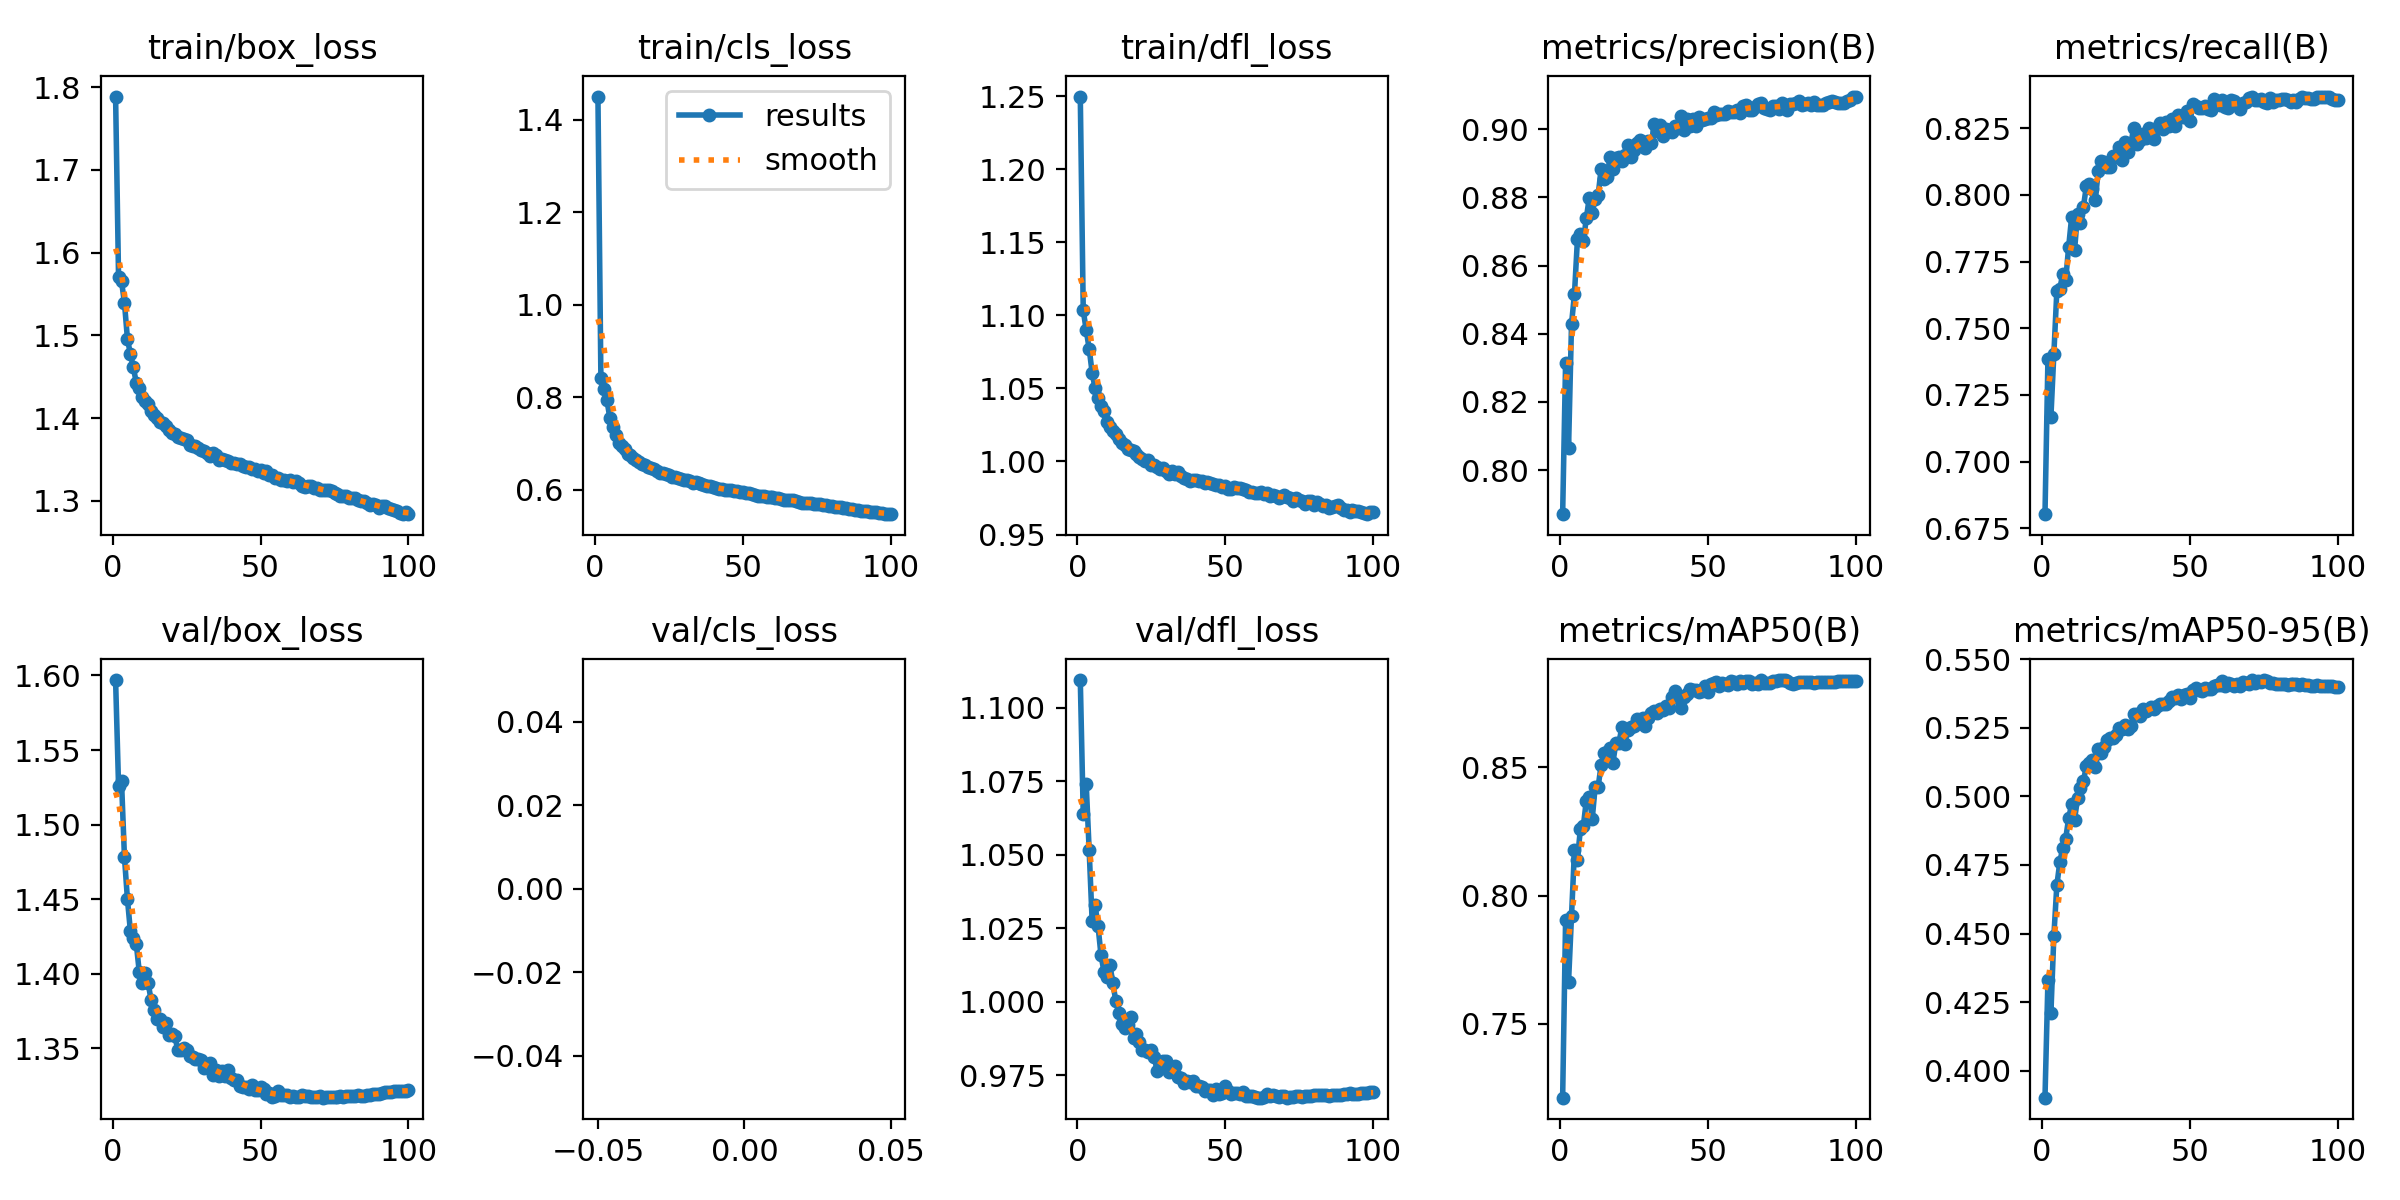

The data file committed next to this chart (first rows):
epoch, time, train/box_loss, train/cls_loss, train/dfl_loss, metrics/precision(B), metrics/recall(B), metrics/mAP50(B), metrics/mAP50-95(B), val/box_loss, val/cls_loss, val/dfl_loss, lr/pg0, lr/pg1, lr/pg2, lr/pg3, lr/pg4, lr/pg5, lr/pg6, lr/pg7
1, 86.56, 1.789, 1.45, 1.25, 0.787, 0.6803, 0.7213, 0.3901, 1.597, inf, 1.109, 0.009961, 0.00332, 0.009961, 0.00332, 0.009961, 0.00332, 0.009961, 0.00332
2, 152.2, 1.571, 0.8415, 1.103, 0.8315, 0.7386, 0.7906, 0.4331, 1.526, inf, 1.064, 0.01976, 0.006588, 0.01976, 0.006588, 0.01976, 0.006588, 0.01976, 0.006588
3, 210.1, 1.566, 0.8177, 1.09, 0.8065, 0.7167, 0.7665, 0.4209, 1.529, inf, 1.074, 0.02937, 0.009789, 0.02937, 0.009789, 0.02937, 0.009789, 0.02937, 0.009789
4, 268, 1.539, 0.795, 1.077, 0.8428, 0.7404, 0.7921, 0.4491, 1.478, inf, 1.052, 0.02911, 0.009703, 0.02911, 0.009703, 0.02911, 0.009703, 0.02911, 0.009703
5, 329.1, 1.496, 0.7561, 1.061, 0.8517, 0.7638, 0.8176, 0.4675, 1.45, inf, 1.028, 0.02881, 0.009604, 0.02881, 0.009604, 0.02881, 0.009604, 0.02881, 0.009604
6, 387.4, 1.478, 0.7347, 1.05, 0.8677, 0.7646, 0.814, 0.4759, 1.429, inf, 1.033, 0.02851, 0.009505, 0.02851, 0.009505, 0.02851, 0.009505, 0.02851, 0.009505
7, 446.5, 1.462, 0.7177, 1.043, 0.8693, 0.7705, 0.8259, 0.4813, 1.424, inf, 1.026, 0.02822, 0.009406, 0.02822, 0.009406, 0.02822, 0.009406, 0.02822, 0.009406
8, 508.1, 1.443, 0.7021, 1.038, 0.8671, 0.7682, 0.827, 0.4846, 1.42, inf, 1.016, 0.02792, 0.009307, 0.02792, 0.009307, 0.02792, 0.009307, 0.02792, 0.009307
9, 568.9, 1.437, 0.6952, 1.034, 0.8739, 0.7805, 0.837, 0.492, 1.401, inf, 1.01, 0.02762, 0.009208, 0.02762, 0.009208, 0.02762, 0.009208, 0.02762, 0.009208
10, 628.2, 1.426, 0.6871, 1.027, 0.8799, 0.7915, 0.8385, 0.4971, 1.394, inf, 1.009, 0.02733, 0.009109, 0.02733, 0.009109, 0.02733, 0.009109, 0.02733, 0.009109
11, 686.1, 1.421, 0.6782, 1.023, 0.8755, 0.7793, 0.8298, 0.4915, 1.401, inf, 1.013, 0.02703, 0.00901, 0.02703, 0.00901, 0.02703, 0.00901, 0.02703, 0.00901
12, 746, 1.417, 0.674, 1.021, 0.8796, 0.7929, 0.8424, 0.4994, 1.394, inf, 1.006, 0.02673, 0.008911, 0.02673, 0.008911, 0.02673, 0.008911, 0.02673, 0.008911
13, 807.3, 1.408, 0.669, 1.019, 0.8806, 0.7893, 0.8423, 0.503, 1.382, inf, 1, 0.02644, 0.008812, 0.02644, 0.008812, 0.02644, 0.008812, 0.02644, 0.008812
14, 868.7, 1.404, 0.6653, 1.015, 0.8883, 0.7956, 0.8507, 0.5056, 1.375, inf, 0.9963, 0.02614, 0.008713, 0.02614, 0.008713, 0.02614, 0.008713, 0.02614, 0.008713
15, 926.4, 1.401, 0.6601, 1.013, 0.8855, 0.8034, 0.8556, 0.5112, 1.37, inf, 0.9923, 0.02584, 0.008614, 0.02584, 0.008614, 0.02584, 0.008614, 0.02584, 0.008614
16, 985.7, 1.396, 0.6567, 1.011, 0.8859, 0.8043, 0.8557, 0.5121, 1.37, inf, 0.9911, 0.02555, 0.008515, 0.02555, 0.008515, 0.02555, 0.008515, 0.02555, 0.008515
17, 1041, 1.395, 0.6529, 1.009, 0.8918, 0.8021, 0.8573, 0.5134, 1.364, inf, 0.9921, 0.02525, 0.008416, 0.02525, 0.008416, 0.02525, 0.008416, 0.02525, 0.008416
18, 1097, 1.39, 0.6498, 1.008, 0.8885, 0.798, 0.8518, 0.5109, 1.367, inf, 0.9948, 0.02495, 0.008317, 0.02495, 0.008317, 0.02495, 0.008317, 0.02495, 0.008317
19, 1155, 1.386, 0.6463, 1.007, 0.8915, 0.8088, 0.8594, 0.5171, 1.359, inf, 0.9878, 0.02465, 0.008218, 0.02465, 0.008218, 0.02465, 0.008218, 0.02465, 0.008218
20, 1212, 1.382, 0.6438, 1.005, 0.892, 0.8129, 0.8592, 0.5157, 1.36, inf, 0.989, 0.02436, 0.008119, 0.02436, 0.008119, 0.02436, 0.008119, 0.02436, 0.008119
21, 1268, 1.381, 0.6399, 1.003, 0.8908, 0.8123, 0.8655, 0.5179, 1.358, inf, 0.9862, 0.02406, 0.00802, 0.02406, 0.00802, 0.02406, 0.00802, 0.02406, 0.00802
22, 1326, 1.377, 0.6361, 1.002, 0.8924, 0.8103, 0.859, 0.5204, 1.349, inf, 0.9837, 0.02376, 0.007921, 0.02376, 0.007921, 0.02376, 0.007921, 0.02376, 0.007921
23, 1383, 1.376, 0.6355, 1, 0.8954, 0.8104, 0.8643, 0.5211, 1.349, inf, 0.9837, 0.02347, 0.007822, 0.02347, 0.007822, 0.02347, 0.007822, 0.02347, 0.007822
24, 1441, 1.375, 0.6331, 1.001, 0.8919, 0.8144, 0.8654, 0.5213, 1.35, inf, 0.9828, 0.02317, 0.007723, 0.02317, 0.007723, 0.02317, 0.007723, 0.02317, 0.007723
25, 1498, 1.373, 0.6315, 0.9977, 0.894, 0.814, 0.8661, 0.5225, 1.349, inf, 0.9836, 0.02287, 0.007624, 0.02287, 0.007624, 0.02287, 0.007624, 0.02287, 0.007624
26, 1558, 1.368, 0.6278, 0.9978, 0.896, 0.8178, 0.8687, 0.525, 1.345, inf, 0.9813, 0.02258, 0.007525, 0.02258, 0.007525, 0.02258, 0.007525, 0.02258, 0.007525
27, 1615, 1.366, 0.6266, 0.996, 0.897, 0.8132, 0.8677, 0.5244, 1.344, inf, 0.9765, 0.02228, 0.007426, 0.02228, 0.007426, 0.02228, 0.007426, 0.02228, 0.007426
28, 1674, 1.366, 0.6263, 0.9949, 0.8964, 0.8197, 0.8693, 0.526, 1.343, inf, 0.9789, 0.02198, 0.007327, 0.02198, 0.007327, 0.02198, 0.007327, 0.02198, 0.007327
29, 1733, 1.364, 0.6237, 0.9953, 0.8946, 0.8161, 0.8661, 0.5244, 1.342, inf, 0.9798, 0.02168, 0.007228, 0.02168, 0.007228, 0.02168, 0.007228, 0.02168, 0.007228
30, 1789, 1.361, 0.6207, 0.9937, 0.8966, 0.819, 0.8693, 0.5257, 1.342, inf, 0.9798, 0.02139, 0.007129, 0.02139, 0.007129, 0.02139, 0.007129, 0.02139, 0.007129
31, 1845, 1.36, 0.6206, 0.9918, 0.896, 0.8252, 0.8711, 0.5301, 1.337, inf, 0.9761, 0.02109, 0.00703, 0.02109, 0.00703, 0.02109, 0.00703, 0.02109, 0.00703
32, 1902, 1.358, 0.6178, 0.9934, 0.9016, 0.8192, 0.8718, 0.53, 1.338, inf, 0.9767, 0.02079, 0.006931, 0.02079, 0.006931, 0.02079, 0.006931, 0.02079, 0.006931
33, 1960, 1.355, 0.614, 0.9914, 0.8996, 0.8204, 0.8709, 0.5292, 1.34, inf, 0.9783, 0.0205, 0.006832, 0.0205, 0.006832, 0.0205, 0.006832, 0.0205, 0.006832
34, 2017, 1.357, 0.6158, 0.9929, 0.9014, 0.8228, 0.8726, 0.5319, 1.332, inf, 0.9746, 0.0202, 0.006733, 0.0202, 0.006733, 0.0202, 0.006733, 0.0202, 0.006733
35, 2073, 1.356, 0.6149, 0.9901, 0.8981, 0.8215, 0.8724, 0.5311, 1.336, inf, 0.9742, 0.0199, 0.006634, 0.0199, 0.006634, 0.0199, 0.006634, 0.0199, 0.006634
36, 2129, 1.349, 0.6116, 0.9886, 0.9001, 0.8252, 0.8739, 0.532, 1.332, inf, 0.9725, 0.01961, 0.006535, 0.01961, 0.006535, 0.01961, 0.006535, 0.01961, 0.006535
37, 2185, 1.351, 0.6111, 0.9883, 0.8998, 0.8228, 0.8729, 0.5325, 1.335, inf, 0.9729, 0.01931, 0.006436, 0.01931, 0.006436, 0.01931, 0.006436, 0.01931, 0.006436
38, 2243, 1.349, 0.6087, 0.9867, 0.8992, 0.8211, 0.8772, 0.5317, 1.332, inf, 0.9728, 0.01901, 0.006337, 0.01901, 0.006337, 0.01901, 0.006337, 0.01901, 0.006337
39, 2300, 1.348, 0.6074, 0.9876, 0.9009, 0.8251, 0.8795, 0.5328, 1.335, inf, 0.9729, 0.01871, 0.006238, 0.01871, 0.006238, 0.01871, 0.006238, 0.01871, 0.006238
40, 2358, 1.345, 0.6056, 0.9872, 0.9004, 0.8271, 0.8767, 0.5335, 1.33, inf, 0.9714, 0.01842, 0.006139, 0.01842, 0.006139, 0.01842, 0.006139, 0.01842, 0.006139
41, 2416, 1.345, 0.6048, 0.9869, 0.9038, 0.8248, 0.873, 0.5338, 1.329, inf, 0.9714, 0.01812, 0.00604, 0.01812, 0.00604, 0.01812, 0.00604, 0.01812, 0.00604
42, 2471, 1.345, 0.6023, 0.9866, 0.8997, 0.8272, 0.8772, 0.5338, 1.329, inf, 0.9711, 0.01782, 0.005941, 0.01782, 0.005941, 0.01782, 0.005941, 0.01782, 0.005941
43, 2528, 1.345, 0.6021, 0.9851, 0.9029, 0.8259, 0.8784, 0.5348, 1.325, inf, 0.9695, 0.01753, 0.005842, 0.01753, 0.005842, 0.01753, 0.005842, 0.01753, 0.005842
44, 2585, 1.342, 0.5999, 0.9862, 0.901, 0.8283, 0.8802, 0.5363, 1.324, inf, 0.9698, 0.01723, 0.005743, 0.01723, 0.005743, 0.01723, 0.005743, 0.01723, 0.005743
45, 2644, 1.342, 0.6003, 0.9852, 0.9031, 0.8257, 0.8799, 0.5359, 1.324, inf, 0.9699, 0.01693, 0.005644, 0.01693, 0.005644, 0.01693, 0.005644, 0.01693, 0.005644
46, 2702, 1.342, 0.5991, 0.9847, 0.901, 0.8299, 0.8799, 0.5369, 1.323, inf, 0.9684, 0.01664, 0.005545, 0.01664, 0.005545, 0.01664, 0.005545, 0.01664, 0.005545
47, 2763, 1.338, 0.5971, 0.9836, 0.9035, 0.8291, 0.8793, 0.5355, 1.325, inf, 0.9703, 0.01634, 0.005446, 0.01634, 0.005446, 0.01634, 0.005446, 0.01634, 0.005446
48, 2822, 1.339, 0.5968, 0.9836, 0.9027, 0.8293, 0.8796, 0.5368, 1.322, inf, 0.9685, 0.01604, 0.005347, 0.01604, 0.005347, 0.01604, 0.005347, 0.01604, 0.005347
49, 2880, 1.336, 0.5953, 0.9824, 0.903, 0.8316, 0.8817, 0.5372, 1.322, inf, 0.9689, 0.01574, 0.005248, 0.01574, 0.005248, 0.01574, 0.005248, 0.01574, 0.005248
50, 2938, 1.337, 0.594, 0.9833, 0.9033, 0.8277, 0.8792, 0.5359, 1.324, inf, 0.9713, 0.01545, 0.005149, 0.01545, 0.005149, 0.01545, 0.005149, 0.01545, 0.005149
51, 2997, 1.333, 0.592, 0.9814, 0.9032, 0.8341, 0.8825, 0.5389, 1.323, inf, 0.9696, 0.01515, 0.00505, 0.01515, 0.00505, 0.01515, 0.00505, 0.01515, 0.00505
52, 3056, 1.336, 0.5921, 0.9812, 0.9051, 0.8334, 0.8826, 0.5395, 1.319, inf, 0.9688, 0.01485, 0.004951, 0.01485, 0.004951, 0.01485, 0.004951, 0.01485, 0.004951
53, 3115, 1.331, 0.5898, 0.9828, 0.9042, 0.8326, 0.883, 0.5388, 1.32, inf, 0.9691, 0.01456, 0.004852, 0.01456, 0.004852, 0.01456, 0.004852, 0.01456, 0.004852
54, 3172, 1.332, 0.5892, 0.9818, 0.9044, 0.8324, 0.8814, 0.5384, 1.317, inf, 0.9688, 0.01426, 0.004753, 0.01426, 0.004753, 0.01426, 0.004753, 0.01426, 0.004753
55, 3232, 1.328, 0.5868, 0.9818, 0.9045, 0.8331, 0.8828, 0.5395, 1.318, inf, 0.9685, 0.01396, 0.004654, 0.01396, 0.004654, 0.01396, 0.004654, 0.01396, 0.004654
56, 3290, 1.328, 0.5867, 0.9809, 0.9045, 0.8322, 0.8822, 0.5391, 1.321, inf, 0.9693, 0.01367, 0.004555, 0.01367, 0.004555, 0.01367, 0.004555, 0.01367, 0.004555
57, 3346, 1.326, 0.5856, 0.9803, 0.9054, 0.8317, 0.8821, 0.5391, 1.319, inf, 0.9679, 0.01337, 0.004456, 0.01337, 0.004456, 0.01337, 0.004456, 0.01337, 0.004456
58, 3403, 1.326, 0.5848, 0.9788, 0.9052, 0.8359, 0.8834, 0.5402, 1.318, inf, 0.9681, 0.01307, 0.004357, 0.01307, 0.004357, 0.01307, 0.004357, 0.01307, 0.004357
59, 3461, 1.324, 0.5832, 0.9793, 0.9051, 0.8347, 0.8833, 0.5407, 1.319, inf, 0.9679, 0.01277, 0.004258, 0.01277, 0.004258, 0.01277, 0.004258, 0.01277, 0.004258
60, 3516, 1.326, 0.5834, 0.9785, 0.9056, 0.8337, 0.8825, 0.5405, 1.317, inf, 0.9676, 0.01248, 0.004159, 0.01248, 0.004159, 0.01248, 0.004159, 0.01248, 0.004159
... 40 more rows
